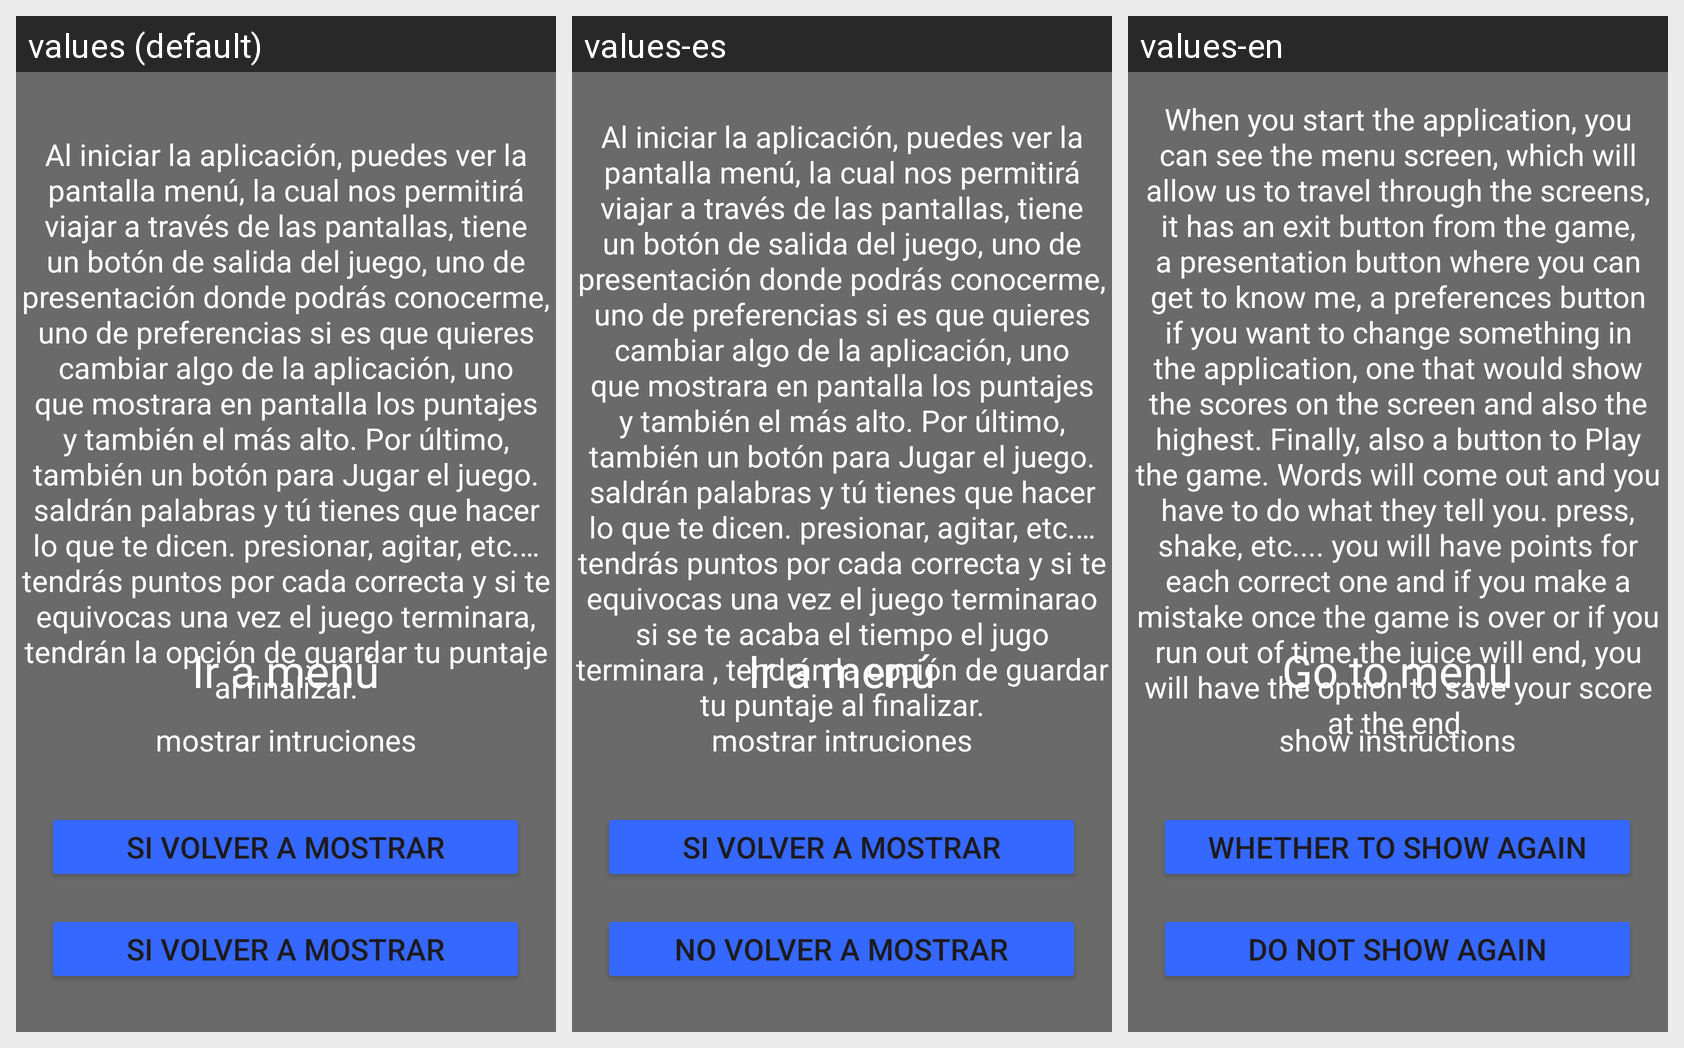

Here is an Android app screen in its default locale and in the app's own translations. Write out the translated-string differences for the strings that appear on this screen.
Android screen res/layout/activity_instrucciones.xml rendered under 3 locales, left to right: values (default), values-es, values-en. Device: Nexus 5 (rendered at 1080×1920; each locale shown at half size, 540×960, under a caption strip naming it); theme Theme.Bopit.
Strings drawn on this screen, with the default value and each locale's value (text and hints the layout hard-codes appear in the picture but are not listed):

ir_menu
  values: Ir a menú
  values-es: Ir a menú
  values-en: Go to menu

cambio
  values: mostrar intruciones
  values-es: mostrar intruciones
  values-en: show instructions

ir_menu_verdadero
  values: Si volver a mostrar
  values-es: Si volver a mostrar
  values-en: Whether to show again

ir_menu_falso
  values: Si volver a mostrar
  values-es: No volver a mostrar
  values-en: Do not show again

intruccion
  values: Al iniciar la aplicación, puedes ver la pantalla menú, la cual nos permitirá viajar a través de las pantallas, tiene un botón de salida del juego, uno de presentación donde podrás conocerme, uno de preferencias si es que quieres cambiar algo de la aplicación, uno que mostrara en pantalla los puntajes y también el más alto. Por último, también un botón para Jugar el juego. saldrán palabras y tú …[clipped]
  values-es: Al iniciar la aplicación, puedes ver la pantalla menú, la cual nos permitirá viajar a través de las pantallas, tiene un botón de salida del juego, uno de presentación donde podrás conocerme, uno de preferencias si es que quieres cambiar algo de la aplicación, uno que mostrara en pantalla los puntajes y también el más alto. Por último, también un botón para Jugar el juego. saldrán palabras y tú …[clipped]
  values-en: When you start the application, you can see the menu screen, which will allow us to travel through the screens, it has an exit button from the game, a presentation button where you can get to know me, a preferences button if you want to change something in the application, one that would show the scores on the screen and also the highest. Finally, also a button to Play the game. Words will come …[clipped]
